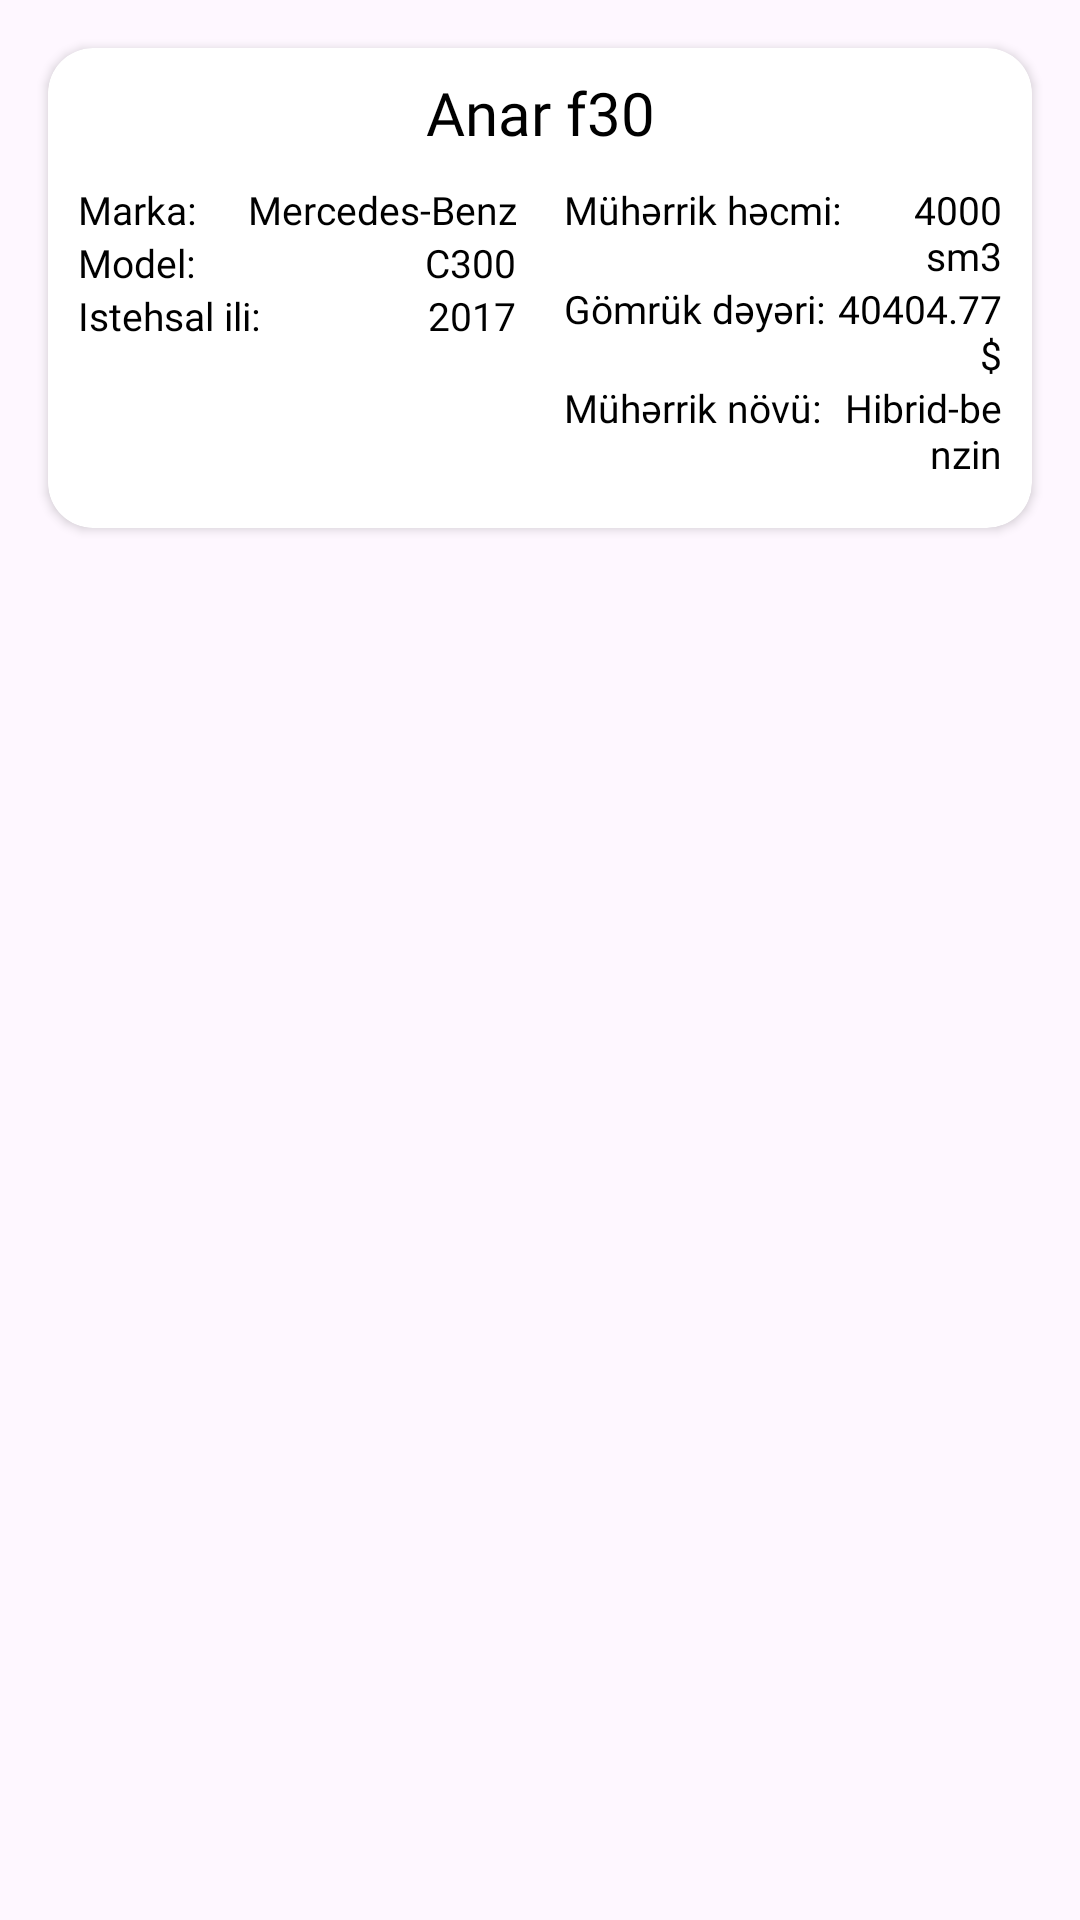

Produce the Android XML layout that renders to this screen, including the resource entries it uses.
<!-- AndroidManifest.xml: application theme Theme.GomrukKolkulatoru -->
<!-- res/layout/single_favorite.xml -->
<?xml version="1.0" encoding="utf-8"?>
<LinearLayout xmlns:android="http://schemas.android.com/apk/res/android"
    android:layout_width="match_parent"
    android:layout_height="wrap_content"
    xmlns:app="http://schemas.android.com/apk/res-auto">

    <androidx.cardview.widget.CardView
        app:cardCornerRadius="15dp"
        android:layout_margin="16dp"
        android:layout_width="match_parent"
        android:layout_height="160dp">

        <LinearLayout
            android:layout_width="match_parent"
            android:layout_height="match_parent"
            android:orientation="vertical">

            <TextView
                android:id="@+id/titleText"
                android:layout_marginTop="8dp"
                android:textAlignment="center"
                android:layout_width="match_parent"
                android:layout_height="wrap_content"
                android:text="Anar f30"
                android:fontFamily="@font/clearsans_medium"
                android:textColor="@color/black"
                android:textSize="20sp"
                android:maxLength="22">
            </TextView>

            <LinearLayout
                android:layout_marginTop="10dp"
                android:layout_marginStart="10dp"
                android:layout_marginEnd="10dp"
                android:layout_width="match_parent"
                android:layout_height="wrap_content"
                android:orientation="horizontal">

                <LinearLayout
                    android:layout_marginEnd="16dp"
                    android:layout_width="0dp"
                    android:layout_weight="1"
                    android:layout_height="wrap_content"
                    android:orientation="vertical">

                    <LinearLayout
                        android:layout_width="match_parent"
                        android:layout_height="wrap_content"
                        android:orientation="horizontal">

                        <TextView
                            android:layout_width="wrap_content"
                            android:layout_height="wrap_content"
                            android:text="Marka:"
                            android:textColor="@color/black"
                            android:fontFamily="@font/clearsans_regular"
                            android:textSize="13sp">

                        </TextView>

                        <TextView
                            android:id="@+id/brandText"
                            android:textAlignment="textEnd"
                            android:layout_marginStart="4dp"
                            android:layout_width="match_parent"
                            android:layout_height="wrap_content"
                            android:text=" Mercedes-Benz"
                            android:textColor="@color/black"
                            android:fontFamily="@font/clearsans_medium"
                            android:textSize="13sp">
                        </TextView>

                    </LinearLayout>

                    <LinearLayout
                        android:layout_width="match_parent"
                        android:layout_height="wrap_content"
                        android:orientation="horizontal">

                        <TextView
                            android:layout_width="wrap_content"
                            android:layout_height="wrap_content"
                            android:text="Model:"
                            android:textColor="@color/black"
                            android:fontFamily="@font/clearsans_regular"
                            android:textSize="13sp">

                        </TextView>

                        <TextView
                            android:id="@+id/modelText"
                            android:layout_marginStart="4dp"
                            android:layout_width="match_parent"
                            android:textAlignment="textEnd"
                            android:layout_height="wrap_content"
                            android:text=" C300"
                            android:textColor="@color/black"
                            android:fontFamily="@font/clearsans_medium"
                            android:textSize="13sp">
                        </TextView>

                    </LinearLayout>

                    <LinearLayout
                        android:layout_width="match_parent"
                        android:layout_height="wrap_content"
                        android:orientation="horizontal">

                        <TextView
                            android:layout_width="wrap_content"
                            android:layout_height="wrap_content"
                            android:text="Istehsal ili:"
                            android:textColor="@color/black"
                            android:fontFamily="@font/clearsans_regular"
                            android:textSize="13sp">

                        </TextView>

                        <TextView
                            android:id="@+id/yearText"
                            android:layout_marginStart="4dp"
                            android:layout_width="match_parent"
                            android:textAlignment="textEnd"
                            android:layout_height="wrap_content"
                            android:text=" 2017"
                            android:textColor="@color/black"
                            android:fontFamily="@font/clearsans_medium"
                            android:textSize="13sp">
                        </TextView>

                    </LinearLayout>

                </LinearLayout>

                <LinearLayout
                    android:layout_width="0dp"
                    android:layout_weight="1"
                    android:layout_height="wrap_content"
                    android:orientation="vertical">

                    <LinearLayout
                        android:layout_width="match_parent"
                        android:layout_height="wrap_content"
                        android:orientation="horizontal">

                        <TextView
                            android:layout_width="wrap_content"
                            android:layout_height="wrap_content"
                            android:text="Mühərrik həcmi:"
                            android:textColor="@color/black"
                            android:fontFamily="@font/clearsans_regular"
                            android:textSize="13sp">

                        </TextView>

                        <TextView
                            android:textAlignment="textEnd"
                            android:id="@+id/engineText"
                            android:layout_marginStart="4dp"
                            android:layout_width="match_parent"
                            android:layout_height="wrap_content"
                            android:text="4000 sm3"
                            android:textColor="@color/black"
                            android:fontFamily="@font/clearsans_medium"
                            android:textSize="13sp">
                        </TextView>

                    </LinearLayout>

                    <LinearLayout
                        android:layout_width="match_parent"
                        android:layout_height="wrap_content"
                        android:orientation="horizontal">

                        <TextView
                            android:layout_width="wrap_content"
                            android:layout_height="wrap_content"
                            android:text="Gömrük dəyəri:"
                            android:textColor="@color/black"
                            android:fontFamily="@font/clearsans_regular"
                            android:textSize="13sp">

                        </TextView>

                        <TextView
                            android:id="@+id/priceText"
                            android:layout_marginStart="4dp"
                            android:layout_width="match_parent"
                            android:textAlignment="textEnd"
                            android:layout_height="wrap_content"
                            android:text="40404.77$"
                            android:textColor="@color/black"
                            android:fontFamily="@font/clearsans_medium"
                            android:textSize="13sp">
                        </TextView>

                    </LinearLayout>

                    <LinearLayout
                        android:layout_width="match_parent"
                        android:layout_height="wrap_content"
                        android:orientation="horizontal">

                        <TextView
                            android:layout_width="wrap_content"
                            android:layout_height="wrap_content"
                            android:text="Mühərrik növü:"
                            android:textColor="@color/black"
                            android:fontFamily="@font/clearsans_regular"
                            android:textSize="13sp">

                        </TextView>

                        <TextView
                            android:textAlignment="textEnd"
                            android:id="@+id/engineTypeText"
                            android:layout_marginStart="4dp"
                            android:layout_width="match_parent"
                            android:layout_height="wrap_content"
                            android:text="Hibrid-benzin"
                            android:textColor="@color/black"
                            android:fontFamily="@font/clearsans_medium"
                            android:textSize="13sp">
                        </TextView>

                    </LinearLayout>

                </LinearLayout>

            </LinearLayout>

            <LinearLayout
                android:layout_marginStart="10dp"
                android:layout_marginEnd="10dp"
                android:layout_marginTop="12dp"
                android:layout_width="match_parent"
                android:layout_height="wrap_content"
                android:orientation="horizontal">

                <TextView
                    android:layout_width="0dp"
                    android:layout_weight="3"
                    android:layout_height="wrap_content"
                    android:text="Cəmi gömrük ödənişi:"
                    android:fontFamily="@font/clearsans_medium"
                    android:textColor="@color/black"
                    android:textSize="20sp">
                </TextView>

                <TextView
                    android:id="@+id/totalPriceText"
                    android:layout_width="0dp"
                    android:layout_weight="2"
                    android:textAlignment="textEnd"
                    android:layout_height="wrap_content"
                    android:text="93294.32 AZN"
                    android:fontFamily="@font/clearsans_medium"
                    android:textColor="@color/black"
                    android:textSize="20sp">
                </TextView>

            </LinearLayout>



        </LinearLayout>

    </androidx.cardview.widget.CardView>

</LinearLayout>
<!-- resources referenced by this layout -->
<resources>
  <color name="black">#FF000000</color>
  <style name="Theme.GomrukKolkulatoru" parent="Base.Theme.GomrukKolkulatoru" />
  <style name="Base.Theme.GomrukKolkulatoru" parent="Theme.Material3.DayNight.NoActionBar">
          
           <item name="colorPrimary">@color/primaryBlue</item>
      </style>
  <color name="primaryBlue">#0066cc</color>
</resources>
